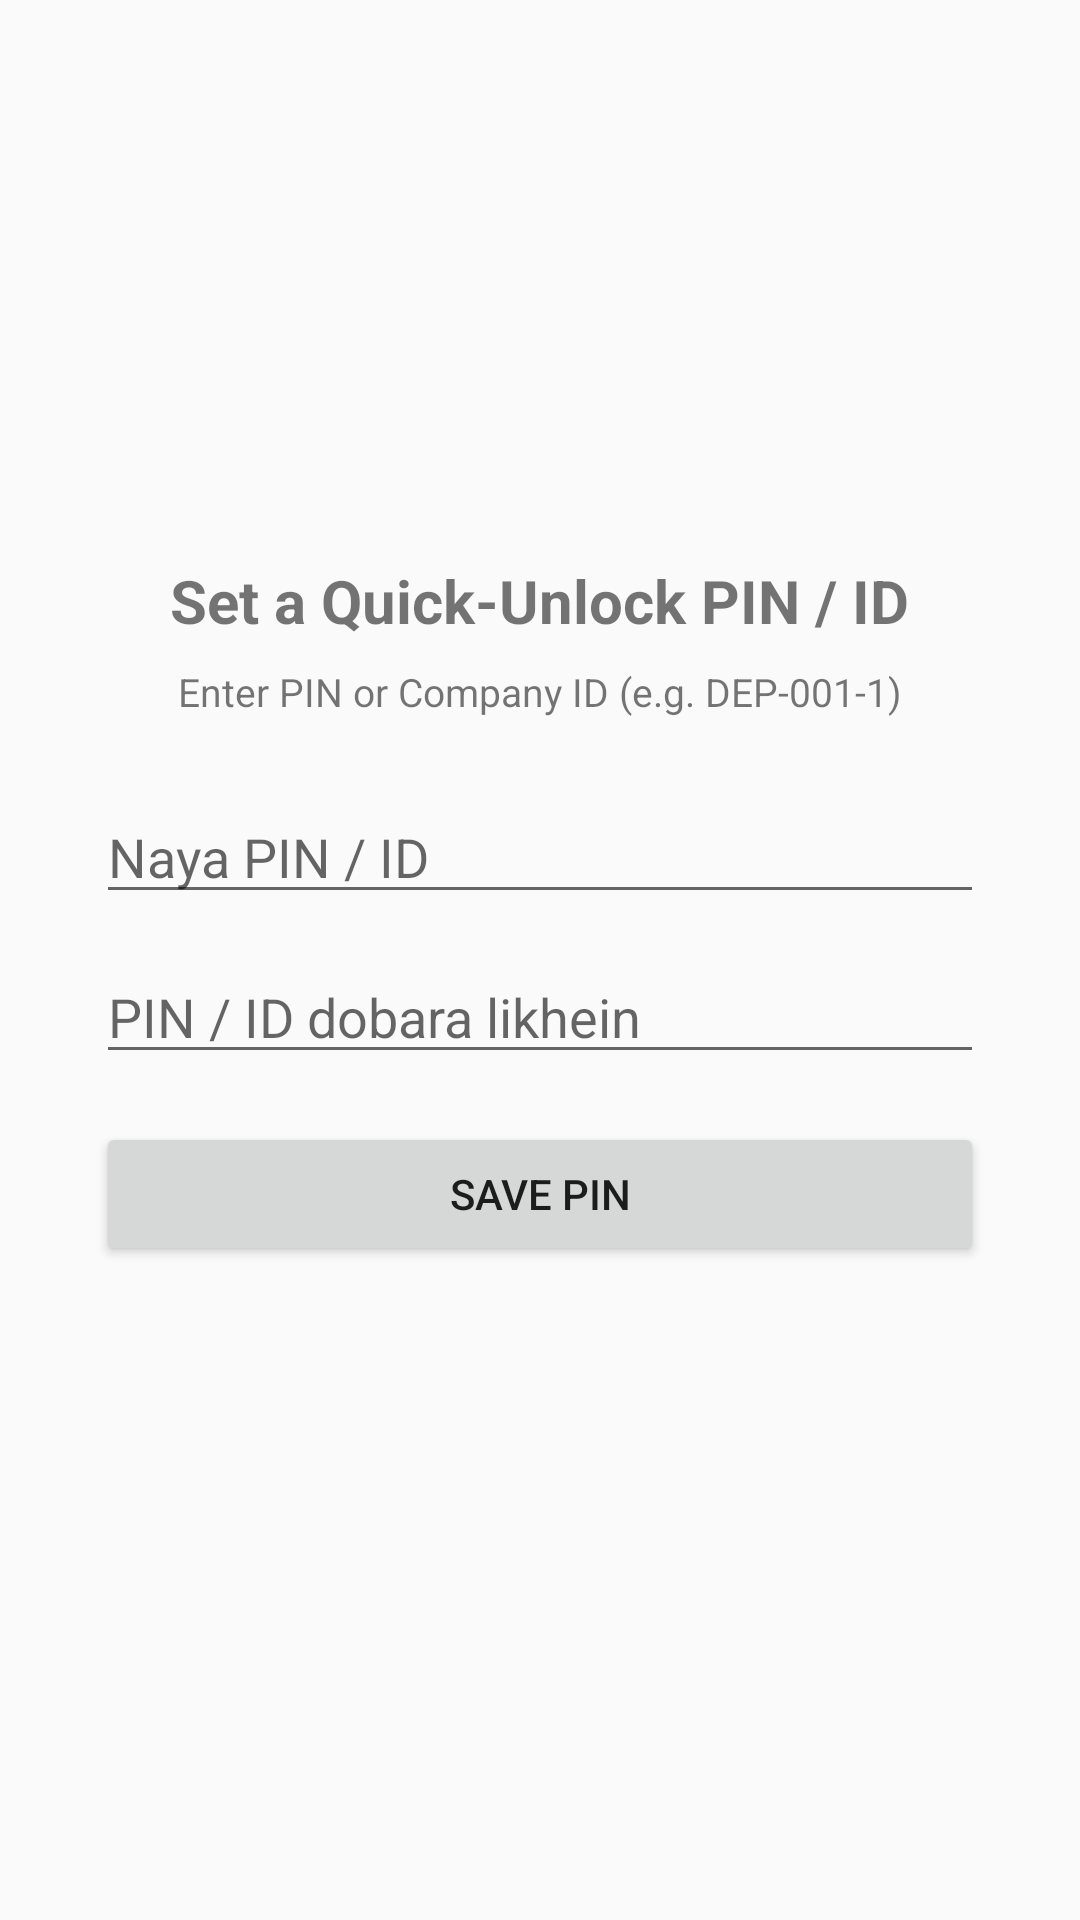

This screen was rendered from an Android layout file. Write that file and the resources it references.
<!-- AndroidManifest.xml: application theme Theme.SuperAdmin -->
<!-- res/layout/activity_set_pin.xml -->
<?xml version="1.0" encoding="utf-8"?>
<LinearLayout xmlns:android="http://schemas.android.com/apk/res/android"
    android:layout_width="match_parent"
    android:layout_height="match_parent"
    android:orientation="vertical"
    android:gravity="center"
    android:padding="32dp">

    <TextView
        android:layout_width="wrap_content"
        android:layout_height="wrap_content"
        android:text="Set a Quick-Unlock PIN / ID"
        android:textSize="20sp"
        android:textStyle="bold"
        android:layout_marginBottom="8dp" />

    <TextView
        android:layout_width="wrap_content"
        android:layout_height="wrap_content"
        android:text="Enter PIN or Company ID (e.g. DEP-001-1)"
        android:textSize="13sp"
        android:layout_marginBottom="24dp" />

    <EditText
        android:id="@+id/pinInput"
        android:layout_width="match_parent"
        android:layout_height="wrap_content"
        android:hint="Naya PIN / ID"
        android:inputType="textPassword"
        android:maxLength="20" />

    <EditText
        android:id="@+id/pinConfirmInput"
        android:layout_width="match_parent"
        android:layout_height="wrap_content"
        android:hint="PIN / ID dobara likhein"
        android:inputType="textPassword"
        android:maxLength="20"
        android:layout_marginTop="12dp" />

    <Button
        android:id="@+id/savePinButton"
        android:layout_width="match_parent"
        android:layout_height="wrap_content"
        android:text="Save PIN"
        android:layout_marginTop="16dp" />

    <TextView
        android:id="@+id/pinStatusText"
        android:layout_width="wrap_content"
        android:layout_height="wrap_content"
        android:layout_marginTop="12dp"
        android:textColor="#D32F2F" />

</LinearLayout>
<!-- resources referenced by this layout -->
<resources>
  <style name="Theme.SuperAdmin" parent="Theme.MaterialComponents.Light.NoActionBar.Bridge">
          
          <item name="colorPrimary">#0D47A1</item>
          <item name="colorPrimaryVariant">#002171</item>
          <item name="colorOnPrimary">#FFFFFF</item>
          
          <item name="colorSecondary">#1B5E20</item>
          <item name="colorSecondaryVariant">#003308</item>
          <item name="colorOnSecondary">#FFFFFF</item>
          
          <item name="android:statusBarColor">#0D47A1</item>
  
          
          <item name="materialCalendarFullscreenTheme">@style/ThemeOverlay.MaterialComponents.MaterialCalendar.Fullscreen</item>
          <item name="materialCalendarTheme">@style/ThemeOverlay.MaterialComponents.MaterialCalendar</item>
      </style>
</resources>
